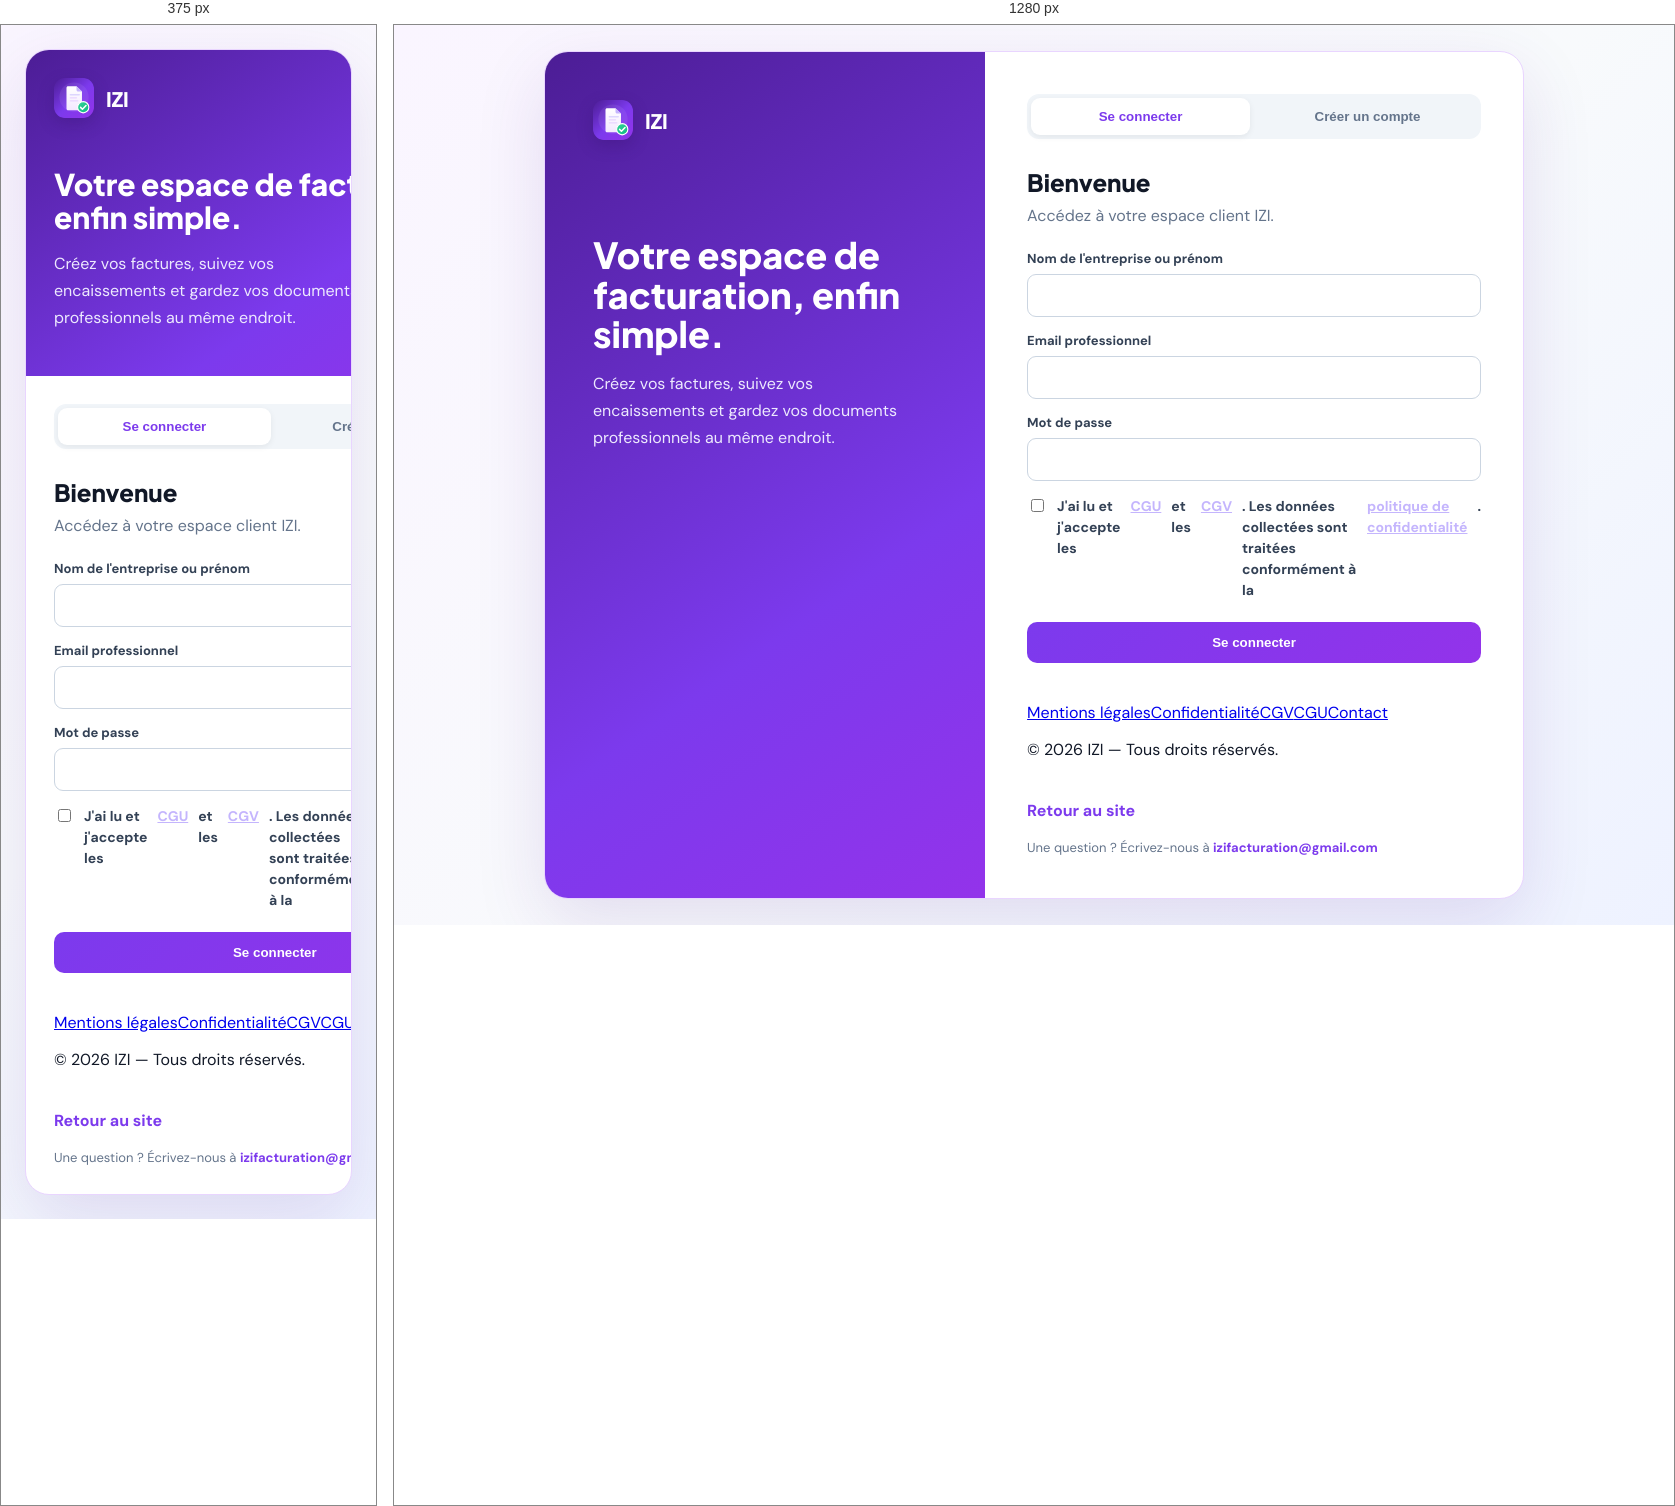
Rendered at 375 px and 1280 px, left to right.

<!-- file: auth.html -->
<!doctype html>
<html lang="fr">
<head>
  <meta charset="UTF-8"><link rel="icon" type="image/svg+xml" href="logo.svg"><link rel="apple-touch-icon" href="logo.svg"><meta name="theme-color" content="#7C3AED">
  <meta name="viewport" content="width=device-width, initial-scale=1.0">
  <title>Connexion — IZI</title><meta name="description" content="Connectez-vous ou créez votre compte professionnel IZI : devis, factures conformes, TVA automatique et export FEC."><link rel="canonical" href="https://izifacture.fr/auth.html"><meta property="og:title" content="Connexion — Espace client IZI"><meta property="og:description" content="Connectez-vous ou créez votre compte professionnel IZI : devis, factures conformes, TVA automatique et export FEC."><meta property="og:url" content="https://izifacture.fr/auth.html"><meta property="og:type" content="website"><meta property="og:image" content="https://izifacture.fr/og-image.png"><meta property="og:locale" content="fr_FR">
  <link rel="stylesheet" href="fonts.css">
  <style>
    * { box-sizing: border-box; }
    :root { --purple: #7c3aed; --purple-dark: #4c1d95; --purple-soft: #faf5ff; --ink: #111827; --muted: #64748b; }
    body { margin: 0; min-height: 100vh; display: grid; place-items: center; padding: 24px; font-family: 'DM Sans', sans-serif; color: var(--ink); background: linear-gradient(135deg, #faf5ff, #f8fafc 55%, #eef2ff); }
    .auth-shell { width: min(980px, 100%); display: grid; grid-template-columns: 0.9fr 1.1fr; overflow: hidden; background: #fff; border: 1px solid #e9d5ff; border-radius: 24px; box-shadow: 0 24px 70px #4c1d9520; }
    .brand-panel { padding: 48px; color: #fff; background: linear-gradient(145deg, #4c1d95, #7c3aed 65%, #9333ea); }
    .brand-panel a { display: inline-flex; align-items: center; gap: 12px; color: inherit; text-decoration: none; font: 800 20px 'Plus Jakarta Sans'; }
    .brand-panel a img { width: 40px; height: 40px; border-radius: 11px; display: block; box-shadow: 0 6px 16px #2e106540; }
    .brand-panel h1 { margin: 90px 0 16px; font: 800 36px/1.1 'Plus Jakarta Sans'; }
    .brand-panel p { max-width: 330px; color: #ede9fe; line-height: 1.7; }
    .form-panel { padding: 42px; }
    .tabs { display: flex; gap: 8px; padding: 4px; margin-bottom: 28px; background: #f1f5f9; border-radius: 12px; }
    .tab { flex: 1; border: 0; border-radius: 9px; padding: 11px; background: transparent; color: var(--muted); font-weight: 700; cursor: pointer; }
    .tab.active { color: var(--purple); background: #fff; box-shadow: 0 2px 6px #00000010; }
    h2 { margin: 0 0 8px; font: 800 24px 'Plus Jakarta Sans'; }
    .intro { margin: 0 0 24px; color: var(--muted); }
    form { display: grid; gap: 15px; }
    label { display: grid; gap: 7px; color: #334155; font-size: 13px; font-weight: 700; }
    input { width: 100%; padding: 12px 13px; border: 1px solid #cbd5e1; border-radius: 9px; font: inherit; outline: 0; }
    input:focus { border-color: var(--purple); box-shadow: 0 0 0 3px #7c3aed20; }
    .submit { margin-top: 6px; padding: 13px; border: 0; border-radius: 10px; color: #fff; background: linear-gradient(135deg, #7c3aed, #9333ea); font-weight: 800; cursor: pointer; }
    .message { min-height: 20px; margin: 4px 0 0; color: #b42318; font-size: 13px; }
    .back { display: inline-block; margin-top: 24px; color: var(--purple); font-weight: 700; text-decoration: none; }
    .auth-mail { margin: 18px 0 0; color: var(--muted); font-size: 13px; }
    .auth-mail a { color: var(--purple); font-weight: 700; text-decoration: none; }
    .auth-mail a:hover { text-decoration: underline; }
    @media (max-width: 720px) { .auth-shell { grid-template-columns: 1fr; } .brand-panel { padding: 28px; } .brand-panel h1 { margin-top: 45px; font-size: 30px; } .form-panel { padding: 28px; } }
  </style>
</head>
<body>
  <main class="auth-shell">
    <section class="brand-panel">
      <a href="index.html"><img src="logo.svg" alt="IZI Facture" width="40" height="40">IZI</a>
      <h1>Votre espace de facturation, enfin simple.</h1>
      <p>Créez vos factures, suivez vos encaissements et gardez vos documents professionnels au même endroit.</p>
    </section>
    <section class="form-panel">
      <div class="tabs"><button class="tab active" data-mode="login">Se connecter</button><button class="tab" data-mode="register">Créer un compte</button></div>
      <h2 id="title">Bienvenue</h2><p class="intro" id="intro">Accédez à votre espace client IZI.</p>
      <form id="auth-form" novalidate>
        <label id="name-field" hidden>Nom de l'entreprise ou prénom<input id="name" autocomplete="organization" /></label>
        <label>Email professionnel<input id="email" type="email" autocomplete="email" required /></label>
        <label>Mot de passe<input id="password" type="password" minlength="8" autocomplete="current-password" required /></label>
        <label id="terms-field" hidden style="display:flex;gap:10px;align-items:flex-start;font-size:14px;line-height:1.5"><input type="checkbox" id="terms" style="width:auto;margin-top:3px" />J'ai lu et j'accepte les <a href="cgu.html" target="_blank" style="color:#c4b5fd">CGU</a> et les <a href="cgv.html" target="_blank" style="color:#c4b5fd">CGV</a>. Les données collectées sont traitées conformément à la <a href="confidentialite.html" target="_blank" style="color:#c4b5fd">politique de confidentialité</a>.</label>
        <button class="submit" id="submit" type="submit">Se connecter</button>
        <p class="message" id="message" role="alert"></p>
      </form>
      <footer class="site-footer"><div class="footer-links"><a href="mentions-legales.html">Mentions légales</a><a href="confidentialite.html">Confidentialité</a><a href="cgv.html">CGV</a><a href="cgu.html">CGU</a><a href="contact.html">Contact</a></div><p class="footer-mention">© 2026 IZI — Tous droits réservés.</p></footer><a class="back" href="index.html">Retour au site</a>
      <p class="auth-mail">Une question ? Écrivez-nous à <a href="mailto:izifacturation@gmail.com">izifacturation@gmail.com</a></p>
    </section>
  </main>
  <script>
    let mode = 'login';
    const nameField = document.getElementById('name-field');
    const title = document.getElementById('title');
    const intro = document.getElementById('intro');
    const submit = document.getElementById('submit');
    const message = document.getElementById('message');
    document.querySelectorAll('.tab').forEach(tab => tab.addEventListener('click', () => {
      mode = tab.dataset.mode;
      document.querySelectorAll('.tab').forEach(item => item.classList.toggle('active', item === tab));
      nameField.hidden = mode !== 'register';
      document.getElementById('name').required = mode === 'register';
      document.getElementById('terms-field').hidden = mode !== 'register';
      document.getElementById('terms').required = mode === 'register';
      title.textContent = mode === 'register' ? 'Créer votre compte' : 'Bienvenue';
      intro.textContent = mode === 'register' ? 'Créez votre compte : un email de confirmation vous sera envoyé.' : 'Accédez à votre espace client IZI.';
      submit.textContent = mode === 'register' ? 'Créer mon compte' : 'Se connecter';
      message.textContent = '';
    }));
    document.getElementById('auth-form').addEventListener('submit', async event => {
      event.preventDefault();
      message.textContent = 'Connexion en cours...';
      if (mode === 'register' && !document.getElementById('terms').checked) {
        message.textContent = 'Vous devez accepter les CGU et les CGV pour créer un compte.';
        return;
      }
      const payload = { email: document.getElementById('email').value, password: document.getElementById('password').value };
      if (mode === 'register') payload.name = document.getElementById('name').value;
      try {
        const response = await fetch(`/api/auth/${mode}`, { method: 'POST', headers: { 'Content-Type': 'application/json' }, body: JSON.stringify(payload) });
        const result = await response.json();
        if (!response.ok) throw new Error(result.error || 'Une erreur est survenue.');
        window.location.href = 'dashboard.html';
      } catch (error) { message.textContent = error.message; }
    });
  </script>
</body>
</html>